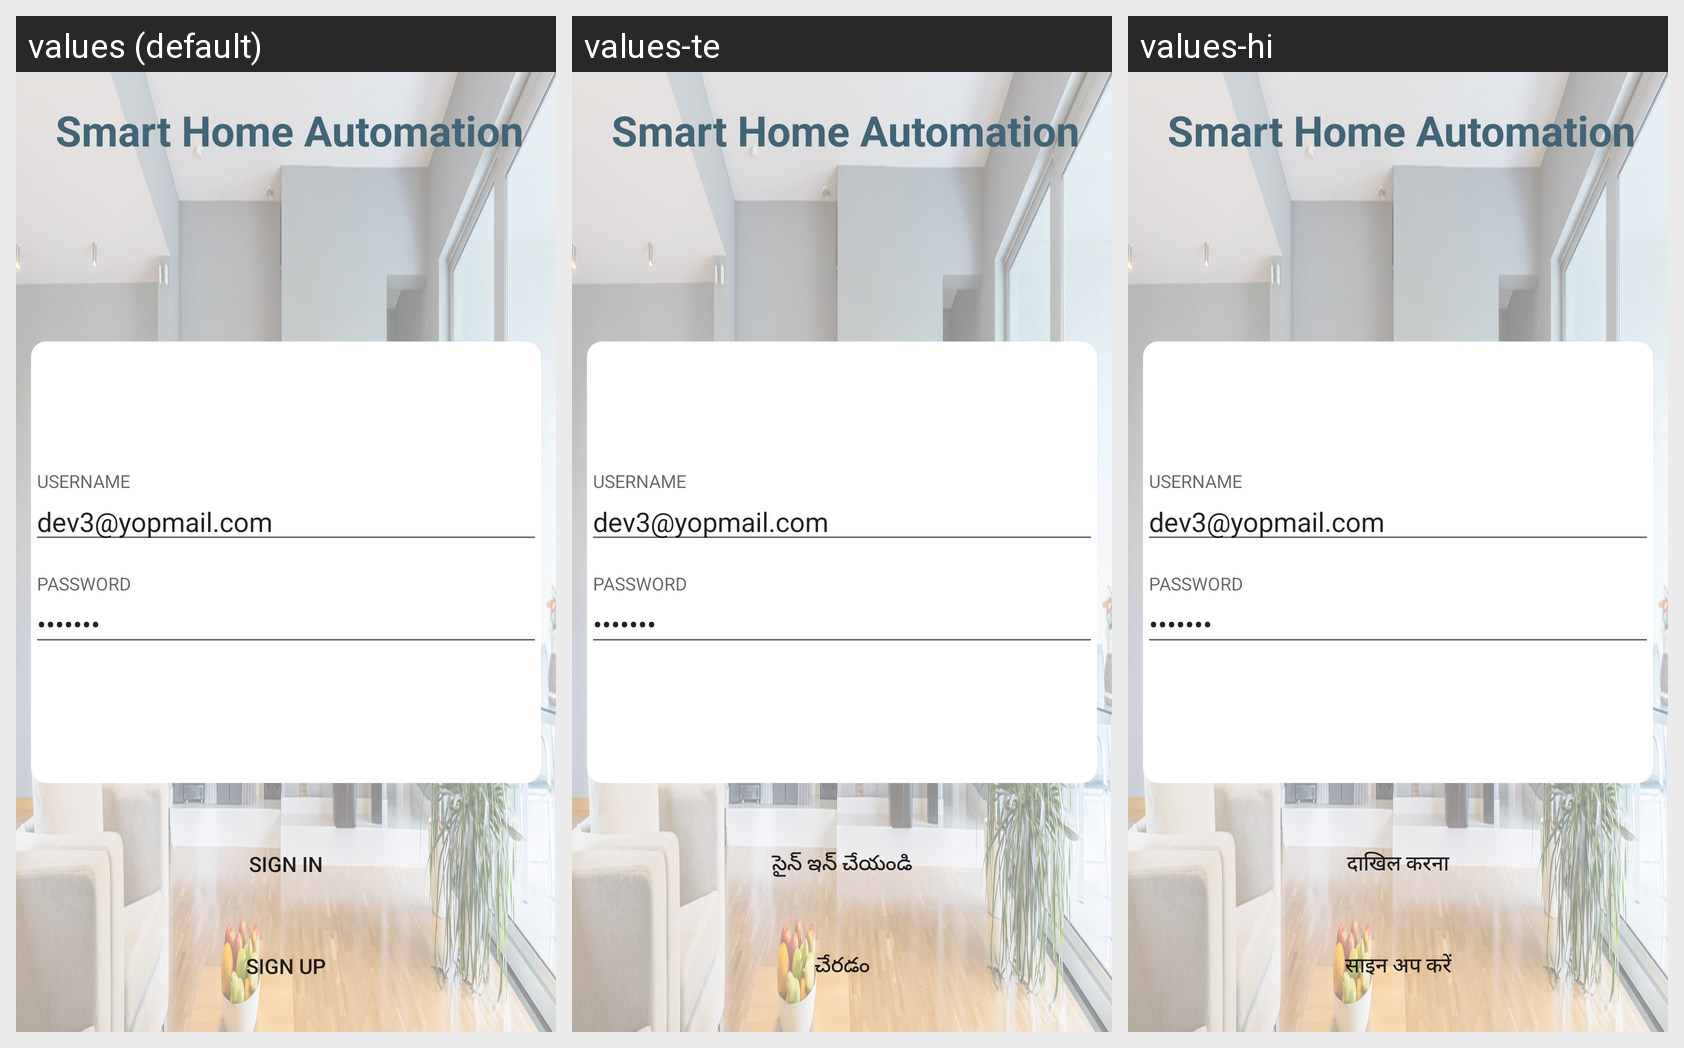

For this localized Android screen grid, give each drawn string resource with its value in every locale shown.
Android screen res/layout/activity_main.xml rendered under 3 locales, left to right: values (default), values-te, values-hi. Device: Nexus 5 (rendered at 1080×1920; each locale shown at half size, 540×960, under a caption strip naming it); theme AppTheme.
Strings drawn on this screen, with the default value and each locale's value (text and hints the layout hard-codes, and strings that could not be matched under every locale, appear in the picture but are not listed):

app_name
  values: Smart Home Automation
  values-te: Smart Home Automation
  values-hi: Smart Home Automation

sign_in
  values: SIGN IN
  values-te: సైన్ ఇన్ చేయండి
  values-hi: दाखिल करना

sign_up
  values: SIGN UP
  values-te: చేరడం
  values-hi: साइन अप करें
